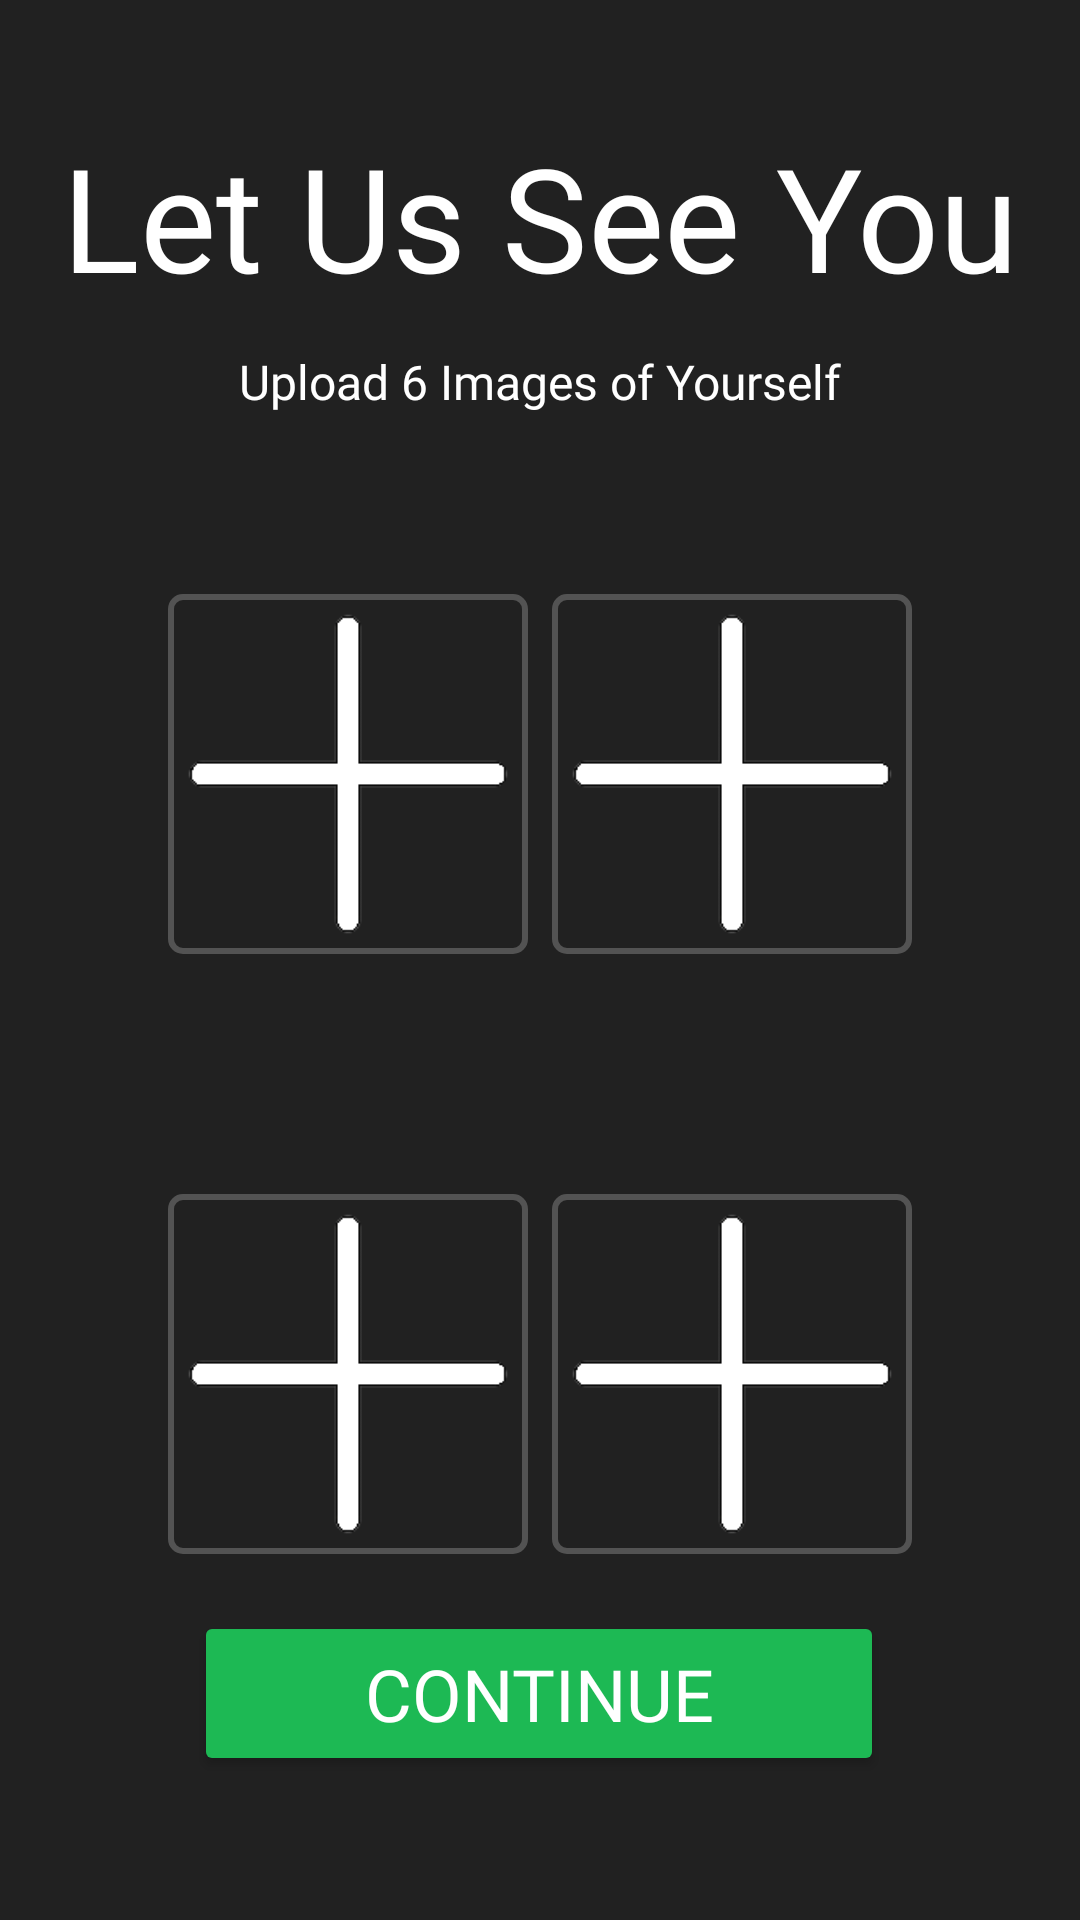

This screen was rendered from an Android layout file. Write that file and the resources it references.
<!-- AndroidManifest.xml: application theme Base.Theme.OPSC7312_POE -->
<!-- res/layout/activity_register_image_upload.xml -->
<?xml version="1.0" encoding="utf-8"?>
<androidx.constraintlayout.widget.ConstraintLayout xmlns:android="http://schemas.android.com/apk/res/android"
    xmlns:app="http://schemas.android.com/apk/res-auto"
    xmlns:tools="http://schemas.android.com/tools"
    android:id="@+id/main"
    android:layout_width="match_parent"
    android:layout_height="match_parent"
    android:background="@color/grey"
    tools:context=".Register_Image_Upload">

    <Button
        android:id="@+id/btnContinueImage"
        android:layout_width="230dp"
        android:layout_height="55dp"
        android:layout_marginBottom="48dp"
        android:backgroundTint="@color/spotify_green"
        android:fontFamily="@font/circular_black"
        android:text="@string/continue_caption"
        android:textColor="@color/white"
        android:textSize="24sp"
        app:layout_constraintBottom_toBottomOf="parent"
        app:layout_constraintEnd_toEndOf="parent"
        app:layout_constraintHorizontal_bias="0.497"
        app:layout_constraintStart_toStartOf="parent" />

    <TextView
        android:id="@+id/txtHeading"
        android:layout_width="wrap_content"
        android:layout_height="wrap_content"
        android:layout_marginTop="40dp"
        android:fontFamily="@font/circular_bold"
        android:text="@string/images_head"
        android:textSize="48sp"
        app:layout_constraintEnd_toEndOf="parent"
        app:layout_constraintStart_toStartOf="parent"
        app:layout_constraintTop_toTopOf="parent" />

    <TextView
        android:id="@+id/txtSubheading"
        android:layout_width="wrap_content"
        android:layout_height="wrap_content"
        android:layout_marginTop="12dp"
        android:fontFamily="@font/circular_regular"
        android:text="@string/images_subheading"
        android:textSize="16sp"
        app:layout_constraintEnd_toEndOf="parent"
        app:layout_constraintStart_toStartOf="parent"
        app:layout_constraintTop_toBottomOf="@+id/txtHeading" />

    <ImageView
        android:id="@+id/imgUpload1"
        android:layout_width="120dp"
        android:layout_height="120dp"
        android:layout_marginStart="56dp"
        android:layout_marginTop="60dp"
        android:background="@drawable/borderoutline"
        android:outlineProvider="background"
        android:scaleType="fitXY"
        app:layout_constraintEnd_toStartOf="@+id/imgUpload2"
        app:layout_constraintHorizontal_bias="0.0"
        app:layout_constraintStart_toStartOf="parent"
        app:layout_constraintTop_toBottomOf="@+id/txtSubheading"
        app:srcCompat="@drawable/add" />

    <ImageView
        android:id="@+id/imgUpload2"
        android:layout_width="120dp"
        android:layout_height="120dp"
        android:layout_marginTop="60dp"
        android:layout_marginEnd="56dp"
        android:background="@drawable/borderoutline"
        android:scaleType="fitXY"
        app:layout_constraintEnd_toEndOf="parent"
        app:layout_constraintTop_toBottomOf="@+id/txtSubheading"
        app:srcCompat="@drawable/add" />

    <ImageView
        android:id="@+id/imgUpload5"
        android:layout_width="120dp"
        android:layout_height="120dp"
        android:layout_marginStart="56dp"
        android:layout_marginTop="80dp"
        android:background="@drawable/borderoutline"
        android:scaleType="fitXY"
        app:layout_constraintBottom_toTopOf="@+id/btnContinueImage"
        app:layout_constraintEnd_toStartOf="@+id/imgUpload6"
        app:layout_constraintHorizontal_bias="0.0"
        app:layout_constraintStart_toStartOf="parent"
        app:layout_constraintTop_toBottomOf="@+id/imgUpload3"
        app:layout_constraintVertical_bias="0.0"
        app:srcCompat="@drawable/add" />

    <ImageView
        android:id="@+id/imgUpload6"
        android:layout_width="120dp"
        android:layout_height="120dp"
        android:layout_marginTop="80dp"
        android:layout_marginEnd="56dp"
        android:background="@drawable/borderoutline"
        android:scaleType="fitXY"
        app:layout_constraintBottom_toTopOf="@+id/btnContinueImage"
        app:layout_constraintEnd_toEndOf="parent"
        app:layout_constraintTop_toBottomOf="@+id/imgUpload4"
        app:layout_constraintVertical_bias="0.0"
        app:srcCompat="@drawable/add" />

    <ImageView
        android:id="@+id/imgUpload3"
        android:layout_width="120dp"
        android:layout_height="120dp"
        android:layout_marginStart="56dp"
        android:layout_marginTop="80dp"
        android:background="@drawable/borderoutline"
        app:layout_constraintStart_toStartOf="parent"
        app:layout_constraintTop_toBottomOf="@+id/imgUpload1"
        app:srcCompat="@drawable/add" />

    <ImageView
        android:id="@+id/imgUpload4"
        android:layout_width="120dp"
        android:layout_height="120dp"
        android:layout_marginTop="80dp"
        android:layout_marginEnd="56dp"
        android:background="@drawable/borderoutline"
        android:scaleType="fitXY"
        android:src="@drawable/add"
        app:layout_constraintEnd_toEndOf="parent"
        app:layout_constraintHorizontal_bias="1.0"
        app:layout_constraintStart_toEndOf="@+id/imgUpload3"
        app:layout_constraintTop_toBottomOf="@+id/imgUpload2" />
</androidx.constraintlayout.widget.ConstraintLayout>
<!-- resources referenced by this layout -->
<resources>
  <color name="grey">#212121</color>
  <color name="spotify_green">#1DB954</color>
  <color name="white">#FFFFFFFF</color>
  <!-- drawable add: png bitmap (drawable, 1742 bytes) -->
  <!-- drawable borderoutline (drawable) -->
  <?xml version="1.0" encoding="utf-8"?>
  <shape xmlns:android="http://schemas.android.com/apk/res/android">
      <stroke
          android:width="2dp"
          android:color="@color/light_grey"/> 
      <corners android:radius="4dp"/> 
  </shape>
  <string name="continue_caption">Continue</string>
  <string name="images_head">Let Us See You</string>
  <string name="images_subheading">Upload 6 Images of Yourself</string>
  <style name="Base.Theme.OPSC7312_POE" parent="Theme.Material3.DayNight.NoActionBar">
          
          <item name="backgroundColor">@color/grey</item>
          <item name="android:textColor">@color/white</item>
          
      </style>
  <color name="light_grey">#535353</color>
</resources>
